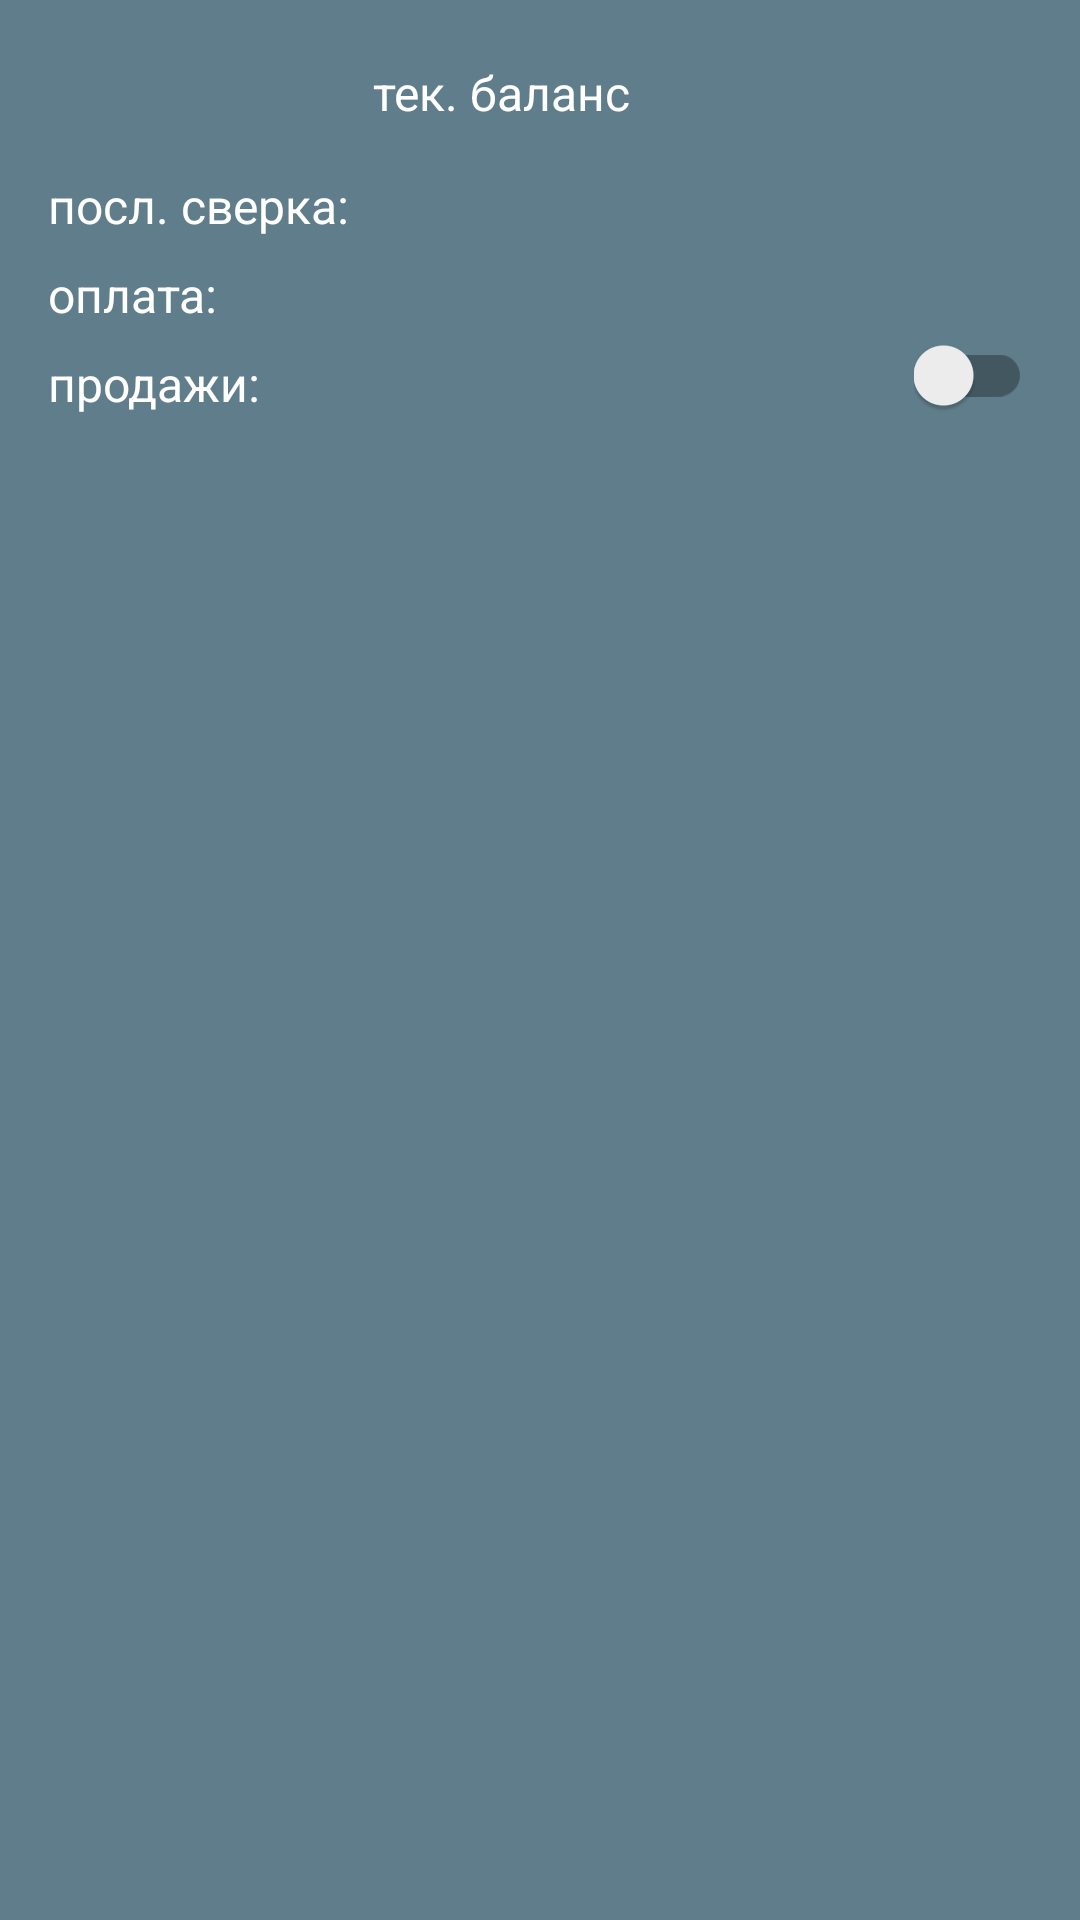

This screen was rendered from an Android layout file. Write that file and the resources it references.
<!-- AndroidManifest.xml: application theme AppTheme -->
<!-- res/layout/header_balance.xml -->
<?xml version="1.0" encoding="utf-8"?>
<android.support.constraint.ConstraintLayout xmlns:android="http://schemas.android.com/apk/res/android"
    xmlns:app="http://schemas.android.com/apk/res-auto"
    xmlns:tools="http://schemas.android.com/tools"
    android:id="@+id/header2"
    android:layout_width="match_parent"
    android:layout_height="wrap_content"
    android:background="@color/colorPrimary"
    android:paddingBottom="8dp">

    <TextView
        android:id="@+id/bv_header_sum"
        android:layout_width="wrap_content"
        android:layout_height="wrap_content"
        android:layout_marginStart="16dp"
        android:layout_marginTop="8dp"
        android:textColor="@color/white"
        android:textSize="28dp"
        app:layout_constraintStart_toStartOf="parent"
        app:layout_constraintTop_toTopOf="parent" />

    <TextView
        android:id="@+id/textView5"
        android:layout_width="wrap_content"
        android:layout_height="wrap_content"
        android:layout_marginTop="8dp"
        android:text="тек. баланс"
        android:textColor="@color/white"
        android:textSize="16dp"
        app:layout_constraintBottom_toBottomOf="@+id/bv_header_sum"
        app:layout_constraintStart_toStartOf="@+id/bv_header_last_check"
        app:layout_constraintTop_toTopOf="@+id/bv_header_sum" />

    <TextView
        android:id="@+id/textView6"
        android:layout_width="wrap_content"
        android:layout_height="wrap_content"
        android:layout_marginStart="16dp"
        android:layout_marginTop="16dp"
        android:text="посл. сверка:"
        android:textColor="@color/white"
        android:textSize="16dp"
        app:layout_constraintStart_toStartOf="parent"
        app:layout_constraintTop_toBottomOf="@+id/textView5" />

    <TextView
        android:id="@+id/textView7"
        android:layout_width="wrap_content"
        android:layout_height="wrap_content"
        android:layout_marginStart="16dp"
        android:layout_marginTop="8dp"
        android:text="оплата:"
        android:textColor="@color/white"
        android:textSize="16dp"
        app:layout_constraintStart_toStartOf="parent"
        app:layout_constraintTop_toBottomOf="@+id/textView6" />

    <TextView
        android:id="@+id/textView8"
        android:layout_width="wrap_content"
        android:layout_height="0dp"
        android:layout_marginStart="16dp"
        android:layout_marginTop="8dp"
        android:text="продажи:"
        android:textColor="@color/white"
        android:textSize="16dp"
        app:layout_constraintStart_toStartOf="parent"
        app:layout_constraintTop_toBottomOf="@+id/textView7" />

    <TextView
        android:id="@+id/bv_header_last_check"
        android:layout_width="wrap_content"
        android:layout_height="wrap_content"
        android:layout_marginStart="8dp"
        android:textColor="@color/white"
        android:textSize="16dp"
        app:layout_constraintBottom_toBottomOf="@+id/textView6"
        app:layout_constraintStart_toEndOf="@+id/textView6" />

    <TextView
        android:id="@+id/bv_header_sell"
        android:layout_width="wrap_content"
        android:layout_height="wrap_content"
        android:textColor="@color/white"
        android:textSize="16dp"
        app:layout_constraintBottom_toBottomOf="@+id/textView8"
        app:layout_constraintStart_toStartOf="@+id/bv_header_payment" />

    <TextView
        android:id="@+id/bv_header_payment"
        android:layout_width="wrap_content"
        android:layout_height="wrap_content"
        android:textColor="@color/white"
        android:textSize="16dp"
        app:layout_constraintBottom_toBottomOf="@+id/textView7"
        app:layout_constraintStart_toStartOf="@+id/bv_header_last_check" />

    <android.support.v7.widget.SwitchCompat
        android:id="@+id/switch1"
        android:layout_width="wrap_content"
        android:layout_height="wrap_content"
        android:layout_marginEnd="16dp"
        android:textColor="#FFFFFF"
        app:layout_constraintBottom_toBottomOf="@+id/textView8"
        app:layout_constraintEnd_toEndOf="parent" />

</android.support.constraint.ConstraintLayout>
<!-- resources referenced by this layout -->
<resources>
  <color name="colorPrimary">#607d8b</color>
  <color name="white">#ffffff</color>
  <style name="AppTheme" parent="Theme.AppCompat.Light.NoActionBar">
          <item name="colorPrimary">@color/colorPrimary</item>
          <item name="colorPrimaryDark">@color/colorPrimaryDark</item>
          <item name="colorAccent">@color/colorAccent</item>
          <item name="android:textColorPrimary">@color/black</item>
          <item name="android:textSize">@dimen/textSizeNormal</item>
          <item name="android:actionMenuTextAppearance">@style/customMenu</item>
      </style>
  <color name="colorPrimaryDark">#455a64</color>
  <color name="colorAccent">#ff4081</color>
  <color name="black">#000000</color>
  <dimen name="textSizeNormal">16dp</dimen>
  <style name="customMenu">
          <item name="android:textSize">@dimen/textSizeSmall</item>
      </style>
  <dimen name="textSizeSmall">13dp</dimen>
</resources>
